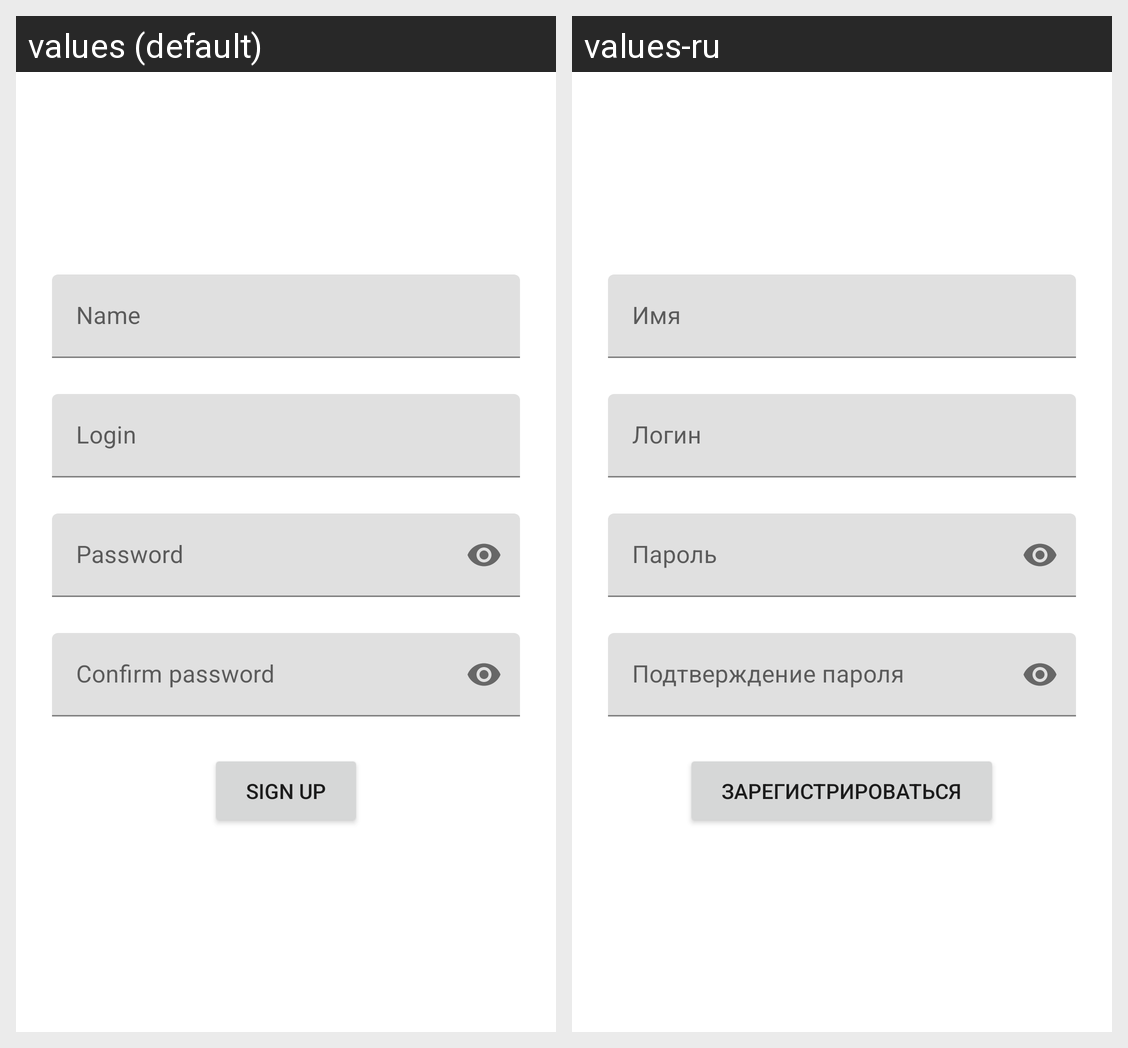

Strings drawn on this Android screen and how each of the app's shown locales translates them:
Android screen res/layout/fragment_sign_up.xml rendered under 2 locales, left to right: values (default), values-ru. Device: Nexus 5 (rendered at 1080×1920; each locale shown at half size, 540×960, under a caption strip naming it); theme AppTheme.
Strings drawn on this screen, with the default value and each locale's value (text and hints the layout hard-codes, and strings that could not be matched under every locale, appear in the picture but are not listed):

auth_name
  values: Name
  values-ru: Имя

login
  values: Login
  values-ru: Логин

password
  values: Password
  values-ru: Пароль

password_confirm
  values: Confirm password
  values-ru: Подтверждение пароля

sign_up
  values: Sign Up
  values-ru: Зарегистрироваться
